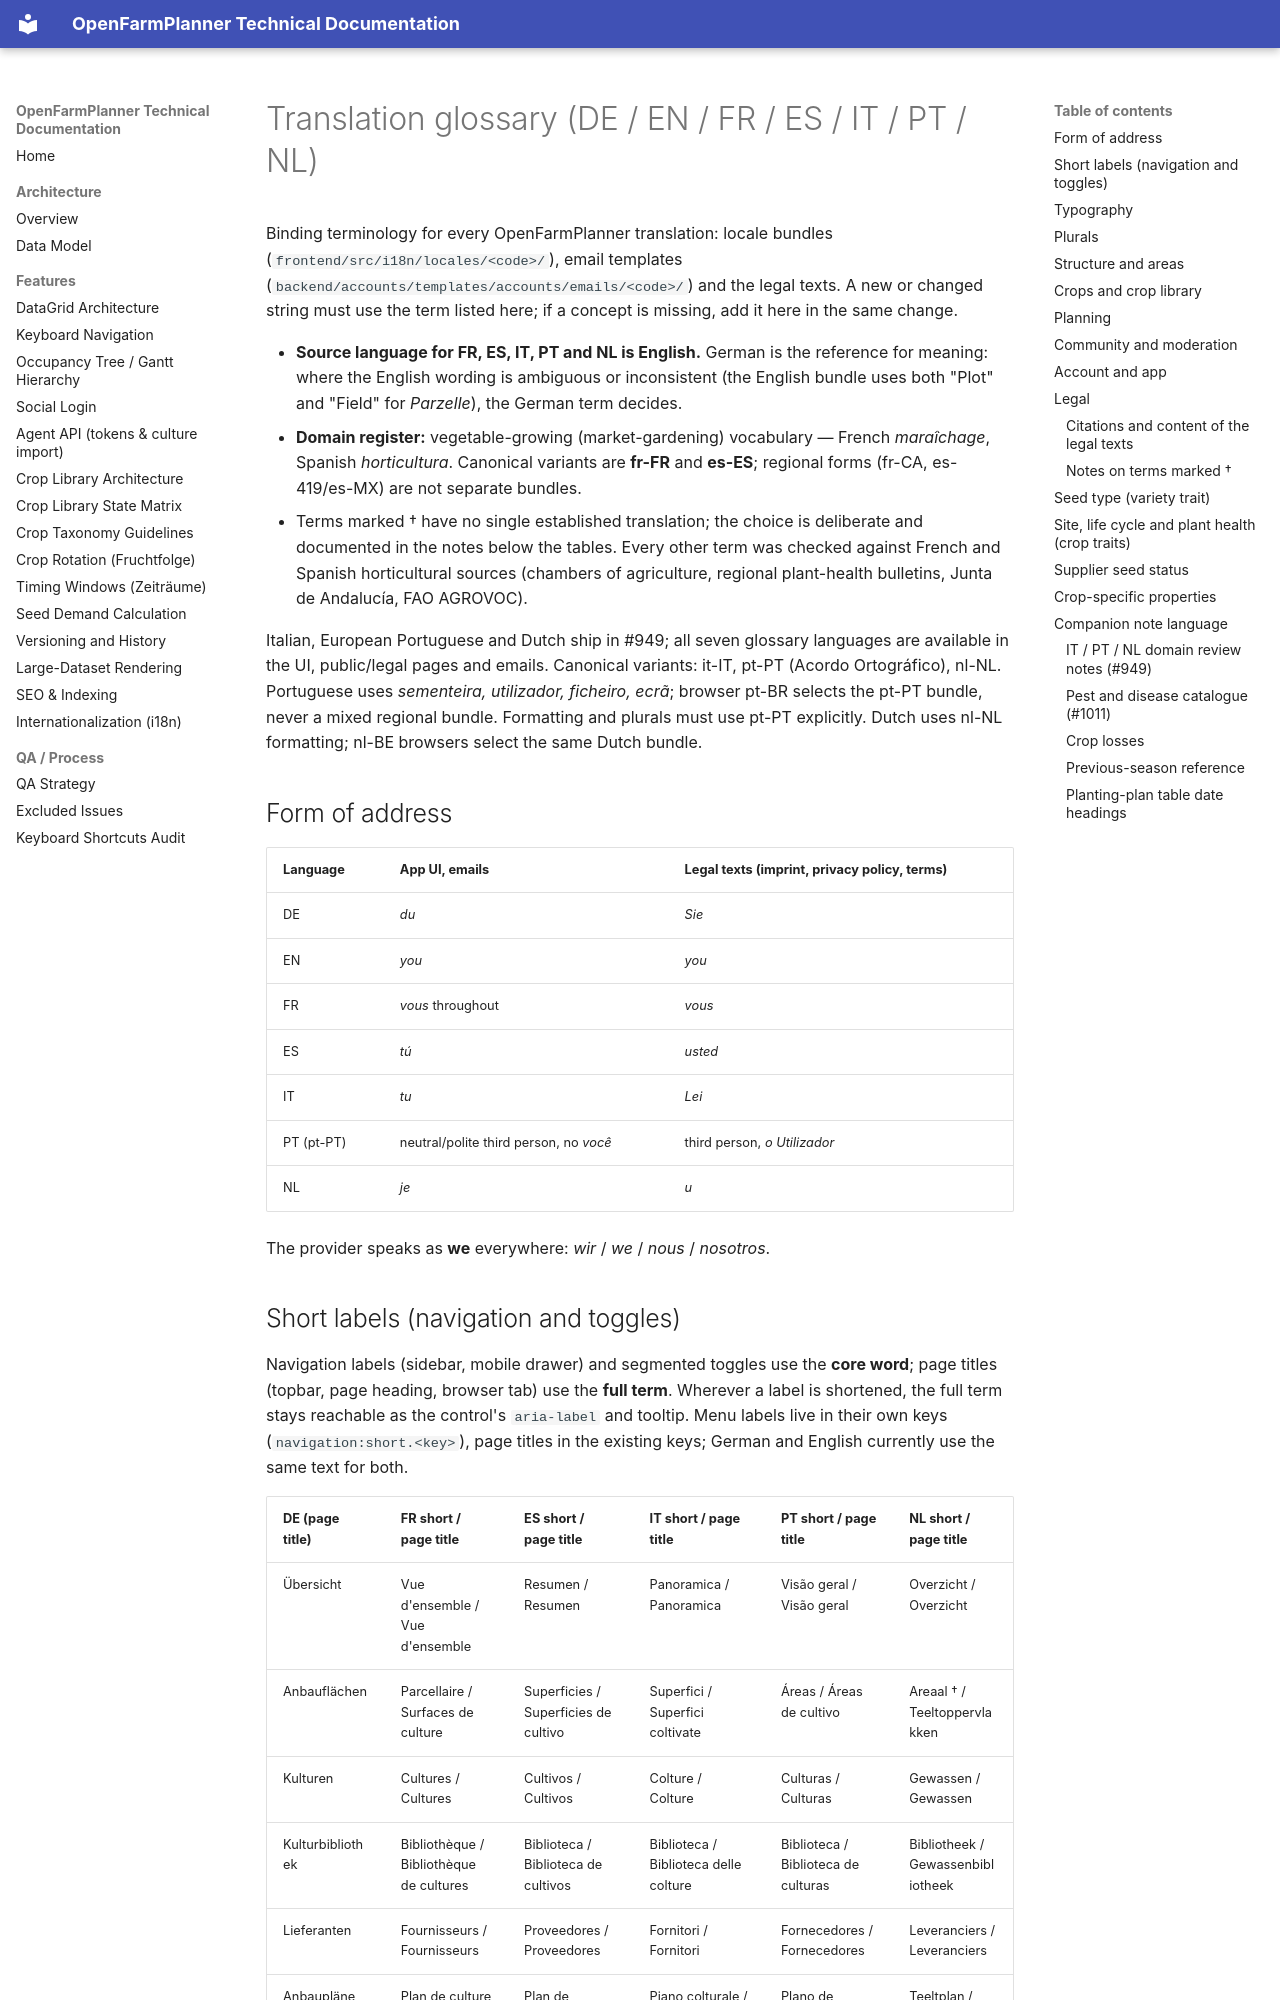

repository: OpenFarmPlanner/planner · page: i18n-glossary/index.html · generator: mkdocs

# Translation glossary (DE / EN / FR / ES / IT / PT / NL)

Binding terminology for every OpenFarmPlanner translation: locale bundles
(`frontend/src/i18n/locales/<code>/`), email templates
(`backend/accounts/templates/accounts/emails/<code>/`) and the legal texts.
A new or changed string must use the term listed here; if a concept is
missing, add it here in the same change.

- **Source language for FR, ES, IT, PT and NL is English.** German is the reference for
  meaning: where the English wording is ambiguous or inconsistent (the English
  bundle uses both "Plot" and "Field" for *Parzelle*), the German term decides.
- **Domain register:** vegetable-growing (market-gardening) vocabulary —
  French *maraîchage*, Spanish *horticultura*. Canonical variants are
  **fr-FR** and **es-ES**; regional forms (fr-CA, es-419/es-MX) are not
  separate bundles.
- Terms marked † have no single established translation; the choice is
  deliberate and documented in the notes below the tables. Every other term
  was checked against French and Spanish horticultural sources (chambers of
  agriculture, regional plant-health bulletins, Junta de Andalucía, FAO
  AGROVOC).

Italian, European Portuguese and Dutch ship in #949; all seven glossary
languages are available in the UI, public/legal pages and emails.
Canonical variants: it-IT, pt-PT (Acordo Ortográfico), nl-NL. Portuguese uses
*sementeira, utilizador, ficheiro, ecrã*; browser pt-BR selects the pt-PT bundle,
never a mixed regional bundle. Formatting and plurals must use pt-PT explicitly. Dutch uses nl-NL formatting;
nl-BE browsers select the same Dutch bundle.

## Form of address

| Language | App UI, emails | Legal texts (imprint, privacy policy, terms) |
| --- | --- | --- |
| DE | *du* | *Sie* |
| EN | *you* | *you* |
| FR | *vous* throughout | *vous* |
| ES | *tú* | *usted* |
| IT | *tu* | *Lei* |
| PT (pt-PT) | neutral/polite third person, no *você* | third person, *o Utilizador* |
| NL | *je* | *u* |

The provider speaks as **we** everywhere: *wir* / *we* / *nous* /
*nosotros*.
